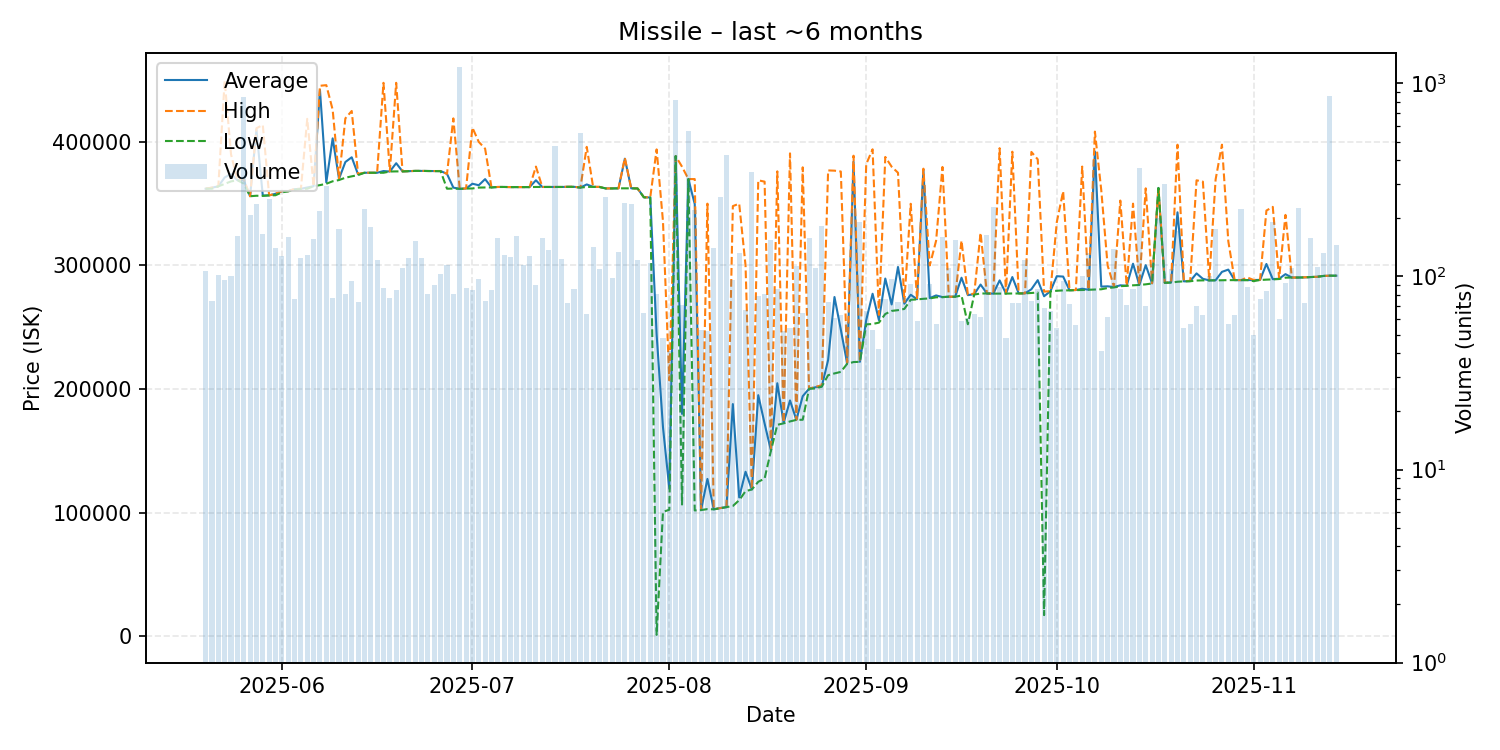

Values plotted in this chart, from the file beside it:
date, average, highest, lowest, order_count, volume
2025-05-20, 362100, 362100, 362100, 40, 107
2025-05-21, 362927, 363000, 362100, 37, 75
2025-05-22, 364000, 364000, 364000, 39, 102
2025-05-23, 371191, 449500, 366000, 36, 96
2025-05-24, 374031, 389900, 368000, 41, 100
2025-05-25, 369000, 369000, 369000, 64, 162
2025-05-26, 369100, 370000, 366200, 83, 848
2025-05-27, 356000, 356000, 356000, 39, 207
2025-05-28, 409800, 411000, 356400, 54, 236
2025-05-29, 356550, 413700, 356300, 63, 166
2025-05-30, 356700, 356700, 356700, 74, 251
2025-05-31, 358000, 358100, 356800, 68, 140
2025-06-01, 360000, 360100, 359100, 56, 128
2025-06-02, 360100, 360100, 360000, 55, 160
2025-06-03, 361664, 362000, 361200, 46, 76
2025-06-04, 362000, 362000, 362000, 53, 124
2025-06-05, 363100, 418650, 362100, 55, 129
2025-06-06, 364100, 364100, 364100, 54, 156
2025-06-07, 442100, 445400, 365000, 75, 217
2025-06-08, 367200, 445900, 366100, 73, 293
2025-06-09, 402830, 426000, 368100, 45, 77
2025-06-10, 370100, 370300, 369100, 38, 177
2025-06-11, 383705, 419000, 371000, 38, 81
2025-06-12, 387535, 425000, 372100, 46, 95
2025-06-13, 373686, 374100, 373100, 44, 74
2025-06-14, 375000, 375000, 375000, 59, 224
2025-06-15, 375000, 375000, 375000, 44, 181
2025-06-16, 375000, 375000, 375000, 60, 121
2025-06-17, 376388, 447800, 375000, 41, 87
2025-06-18, 376003, 376100, 376000, 41, 77
2025-06-19, 382733, 447800, 376100, 41, 85
2025-06-20, 376100, 376100, 376100, 44, 110
2025-06-21, 376300, 376300, 376300, 66, 124
2025-06-22, 376500, 376500, 376500, 46, 152
2025-06-23, 376500, 376500, 376500, 53, 125
2025-06-24, 376400, 376400, 376400, 40, 81
2025-06-25, 376378, 376400, 376300, 44, 90
2025-06-26, 376400, 376400, 376250, 47, 103
2025-06-27, 374100, 374100, 362100, 52, 114
2025-06-28, 362979, 419000, 362200, 44, 81
2025-06-29, 362000, 362000, 362000, 75, 1213
2025-06-30, 362236, 362300, 362200, 46, 87
2025-07-01, 366129, 411500, 362300, 41, 85
2025-07-02, 364906, 400000, 363000, 48, 97
2025-07-03, 369852, 394500, 363100, 36, 75
2025-07-04, 363133, 363200, 363100, 40, 85
2025-07-05, 363500, 363500, 363500, 42, 158
2025-07-06, 363500, 363500, 363500, 66, 129
2025-07-07, 363400, 363400, 363400, 44, 126
2025-07-08, 363400, 363400, 363400, 39, 162
2025-07-09, 363400, 363400, 363400, 50, 114
2025-07-10, 363400, 363400, 363400, 43, 127
2025-07-11, 368927, 380000, 363500, 46, 90
2025-07-12, 363500, 363500, 363500, 53, 158
2025-07-13, 363500, 363500, 363500, 54, 137
2025-07-14, 363500, 363500, 363500, 37, 474
2025-07-15, 363500, 363500, 363500, 34, 123
2025-07-16, 363604, 363700, 363600, 32, 73
2025-07-17, 363616, 363700, 363600, 38, 86
2025-07-18, 363000, 363000, 363000, 36, 556
... 119 more rows
